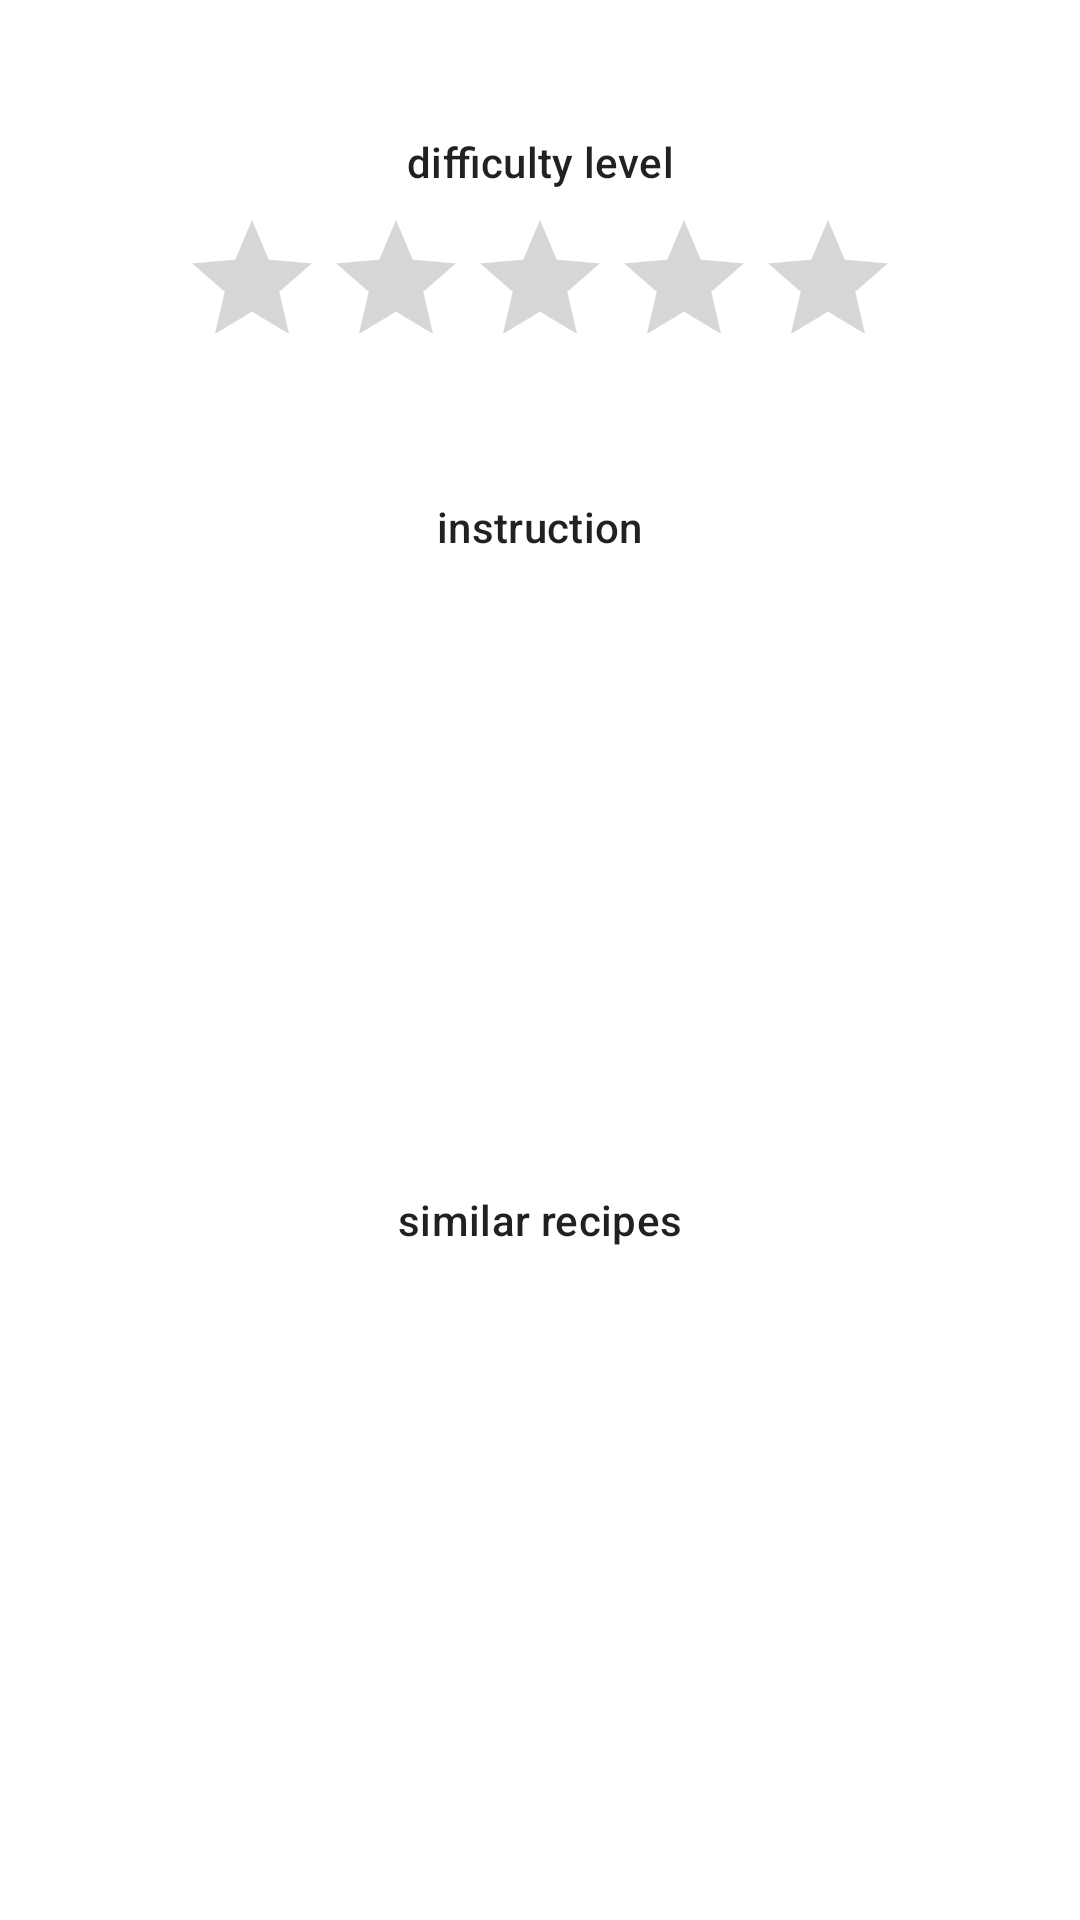

The Android layout XML behind this screen, and the referenced resources:
<!-- AndroidManifest.xml: application theme Theme.RecipesAlderaSoft -->
<!-- res/layout/fragment_description_recipe.xml -->
<?xml version="1.0" encoding="utf-8"?>
<ScrollView xmlns:android="http://schemas.android.com/apk/res/android"
    xmlns:app="http://schemas.android.com/apk/res-auto"
    xmlns:tools="http://schemas.android.com/tools"
    android:layout_width="match_parent"
    android:layout_height="match_parent"
    app:layout_behavior="@string/appbar_scrolling_view_behavior">

    <androidx.constraintlayout.widget.ConstraintLayout
        android:layout_width="match_parent"
        android:layout_height="wrap_content">

        <ProgressBar
            android:id="@+id/progressBar"
            android:layout_width="@dimen/progress_bar_size"
            android:layout_height="@dimen/progress_bar_size"
            android:visibility="gone"
            app:layout_constraintBottom_toBottomOf="parent"
            app:layout_constraintEnd_toEndOf="parent"
            app:layout_constraintStart_toStartOf="parent"
            app:layout_constraintTop_toTopOf="parent"
            tools:visibility="visible" />

        <TextView
            android:id="@+id/name"
            style="@style/TextAppearance.MaterialComponents.Headline5"
            android:layout_width="0dp"
            android:layout_height="wrap_content"
            android:layout_marginStart="@dimen/margin_size"
            android:layout_marginTop="@dimen/margin_size"
            android:layout_marginEnd="@dimen/margin_size"
            app:layout_constraintBottom_toTopOf="@id/difficulty_title"
            app:layout_constraintEnd_toEndOf="parent"
            app:layout_constraintStart_toStartOf="parent"
            app:layout_constraintTop_toTopOf="parent"
            app:layout_constraintVertical_chainStyle="packed"
            tools:text="@tools:sample/lorem" />

        <TextView
            android:id="@+id/difficulty_title"
            style="@style/TextAppearance.MaterialComponents.Subtitle2"
            android:layout_width="wrap_content"
            android:layout_height="wrap_content"
            android:layout_marginTop="@dimen/margin_size"
            android:text="@string/difficulty_level"
            app:layout_constraintBottom_toTopOf="@id/difficulty"
            app:layout_constraintEnd_toEndOf="parent"
            app:layout_constraintStart_toStartOf="parent"
            app:layout_constraintTop_toBottomOf="@id/name" />

        <RatingBar
            android:id="@+id/difficulty"
            android:layout_width="wrap_content"
            android:layout_height="wrap_content"
            android:layout_marginStart="@dimen/margin_size"
            android:layout_marginTop="@dimen/margin_size"
            android:layout_marginEnd="@dimen/margin_size"
            android:isIndicator="true"
            android:numStars="5"
            android:stepSize="1"
            app:layout_constraintBottom_toTopOf="@id/description"
            app:layout_constraintEnd_toEndOf="parent"
            app:layout_constraintStart_toStartOf="parent"
            app:layout_constraintTop_toBottomOf="@id/difficulty_title" />

        <TextView
            android:id="@+id/description"
            style="@style/TextAppearance.MaterialComponents.Body1"
            android:layout_width="0dp"
            android:layout_height="wrap_content"
            android:layout_marginStart="@dimen/margin_size"
            android:layout_marginTop="@dimen/margin_size"
            android:layout_marginEnd="@dimen/margin_size"
            app:layout_constraintBottom_toTopOf="@id/images"
            app:layout_constraintEnd_toEndOf="parent"
            app:layout_constraintStart_toStartOf="parent"
            app:layout_constraintTop_toBottomOf="@id/difficulty"
            tools:text="@tools:sample/lorem" />

        <androidx.recyclerview.widget.RecyclerView
            android:id="@+id/images"
            android:layout_width="0dp"
            android:layout_height="wrap_content"
            android:layout_marginStart="@dimen/margin_size"
            android:layout_marginTop="@dimen/margin_size"
            android:layout_marginEnd="@dimen/margin_size"
            android:orientation="horizontal"
            app:layoutManager="androidx.recyclerview.widget.LinearLayoutManager"
            app:layout_constraintBottom_toTopOf="@id/instruction_title"
            app:layout_constraintEnd_toEndOf="parent"
            app:layout_constraintStart_toStartOf="parent"
            app:layout_constraintTop_toBottomOf="@id/description"
            tools:listitem="@layout/item_image" />

        <TextView
            android:id="@+id/instruction_title"
            style="@style/TextAppearance.MaterialComponents.Subtitle2"
            android:layout_width="wrap_content"
            android:layout_height="wrap_content"
            android:layout_marginTop="@dimen/margin_size"
            android:text="@string/instruction"
            app:layout_constraintBottom_toTopOf="@id/instruction_scroll"
            app:layout_constraintEnd_toEndOf="parent"
            app:layout_constraintStart_toStartOf="parent"
            app:layout_constraintTop_toBottomOf="@id/images" />

        <androidx.core.widget.NestedScrollView
            android:id="@+id/instruction_scroll"
            android:layout_width="0dp"
            android:layout_height="@dimen/nested_scroll_size"
            android:layout_marginStart="@dimen/margin_size"
            android:layout_marginTop="@dimen/margin_size"
            android:layout_marginEnd="@dimen/margin_size"
            app:layout_constraintBottom_toTopOf="@id/similar_title"
            app:layout_constraintEnd_toEndOf="parent"
            app:layout_constraintStart_toStartOf="parent"
            app:layout_constraintTop_toBottomOf="@id/instruction_title">

            <TextView
                android:id="@+id/instruction"
                style="@style/TextAppearance.MaterialComponents.Body1"
                android:layout_width="match_parent"
                android:layout_height="wrap_content"
                tools:text="@tools:sample/lorem/random" />
        </androidx.core.widget.NestedScrollView>

        <TextView
            android:id="@+id/similar_title"
            style="@style/TextAppearance.MaterialComponents.Subtitle2"
            android:layout_width="wrap_content"
            android:layout_height="wrap_content"
            android:layout_marginTop="@dimen/margin_size"
            android:text="@string/similar_recipes"
            app:layout_constraintBottom_toTopOf="@id/similar"
            app:layout_constraintEnd_toEndOf="parent"
            app:layout_constraintStart_toStartOf="parent"
            app:layout_constraintTop_toBottomOf="@id/instruction_scroll" />

        <androidx.recyclerview.widget.RecyclerView
            android:id="@+id/similar"
            android:layout_width="0dp"
            android:layout_height="wrap_content"
            android:layout_marginStart="@dimen/margin_size"
            android:layout_marginTop="@dimen/margin_size"
            android:layout_marginEnd="@dimen/margin_size"
            android:layout_marginBottom="@dimen/margin_size"
            android:orientation="horizontal"
            app:layoutManager="androidx.recyclerview.widget.LinearLayoutManager"
            app:layout_constraintBottom_toBottomOf="parent"
            app:layout_constraintEnd_toEndOf="parent"
            app:layout_constraintStart_toStartOf="parent"
            app:layout_constraintTop_toBottomOf="@id/similar_title"
            tools:listitem="@layout/item_similar" />

    </androidx.constraintlayout.widget.ConstraintLayout>

</ScrollView>
<!-- res/layout/item_image.xml (included above) -->
<?xml version="1.0" encoding="utf-8"?>
<ImageView xmlns:android="http://schemas.android.com/apk/res/android"
    xmlns:tools="http://schemas.android.com/tools"
    android:id="@+id/image"
    android:layout_width="@dimen/image_size"
    android:layout_height="@dimen/image_size"
    android:contentDescription="@string/image"
    tools:src="@tools:sample/avatars" />
<!-- res/layout/item_similar.xml (included above) -->
<?xml version="1.0" encoding="utf-8"?>
<androidx.constraintlayout.widget.ConstraintLayout xmlns:android="http://schemas.android.com/apk/res/android"
    xmlns:app="http://schemas.android.com/apk/res-auto"
    xmlns:tools="http://schemas.android.com/tools"
    android:layout_width="wrap_content"
    android:layout_height="wrap_content"
    android:clickable="true"
    android:focusable="true">

    <ImageView
        android:id="@+id/image"
        android:layout_width="@dimen/image_size"
        android:layout_height="@dimen/image_size"
        android:layout_marginEnd="@dimen/margin_size"
        android:contentDescription="@string/image"
        app:layout_constraintBottom_toTopOf="@id/name"
        app:layout_constraintEnd_toEndOf="parent"
        app:layout_constraintStart_toStartOf="parent"
        app:layout_constraintTop_toTopOf="parent"
        app:layout_constraintVertical_chainStyle="packed"
        tools:src="@tools:sample/avatars" />

    <TextView
        android:id="@+id/name"
        style="@style/TextAppearance.MaterialComponents.Subtitle1"
        android:layout_width="@dimen/text_size"
        android:layout_height="wrap_content"
        android:ellipsize="end"
        android:maxLines="2"
        app:layout_constraintBottom_toBottomOf="parent"
        app:layout_constraintEnd_toEndOf="parent"
        app:layout_constraintStart_toStartOf="parent"
        app:layout_constraintTop_toBottomOf="@id/image"
        tools:text="@tools:sample/lorem/random" />

</androidx.constraintlayout.widget.ConstraintLayout>
<!-- resources referenced by this layout -->
<resources>
  <dimen name="image_size">100dp</dimen>
  <dimen name="margin_size">6dp</dimen>
  <dimen name="nested_scroll_size">200dp</dimen>
  <dimen name="progress_bar_size">100dp</dimen>
  <dimen name="text_size">150dp</dimen>
  <string name="difficulty_level">difficulty level</string>
  <string name="image">image recipe</string>
  <string name="instruction">instruction</string>
  <string name="similar_recipes">similar recipes</string>
  <style name="Theme.RecipesAlderaSoft" parent="Theme.MaterialComponents.DayNight.DarkActionBar">
          
          <item name="colorPrimary">@color/purple_500</item>
          <item name="colorPrimaryVariant">@color/purple_700</item>
          <item name="colorOnPrimary">@color/white</item>
          
          <item name="colorSecondary">@color/teal_200</item>
          <item name="colorSecondaryVariant">@color/teal_700</item>
          <item name="colorOnSecondary">@color/black</item>
          
          <item name="android:statusBarColor" tools:targetApi="l">?attr/colorPrimaryVariant</item>
          
      </style>
  <!-- not gathered from this repository: default colours our renderer supplied (Android Studio template values) -->
  <color name="purple_500">#FF6200EE</color>
  <color name="purple_700">#FF3700B3</color>
  <color name="teal_200">#FF03DAC5</color>
  <color name="teal_700">#FF018786</color>
  <color name="black">#FF000000</color>
  <color name="white">#FFFFFFFF</color>
</resources>
